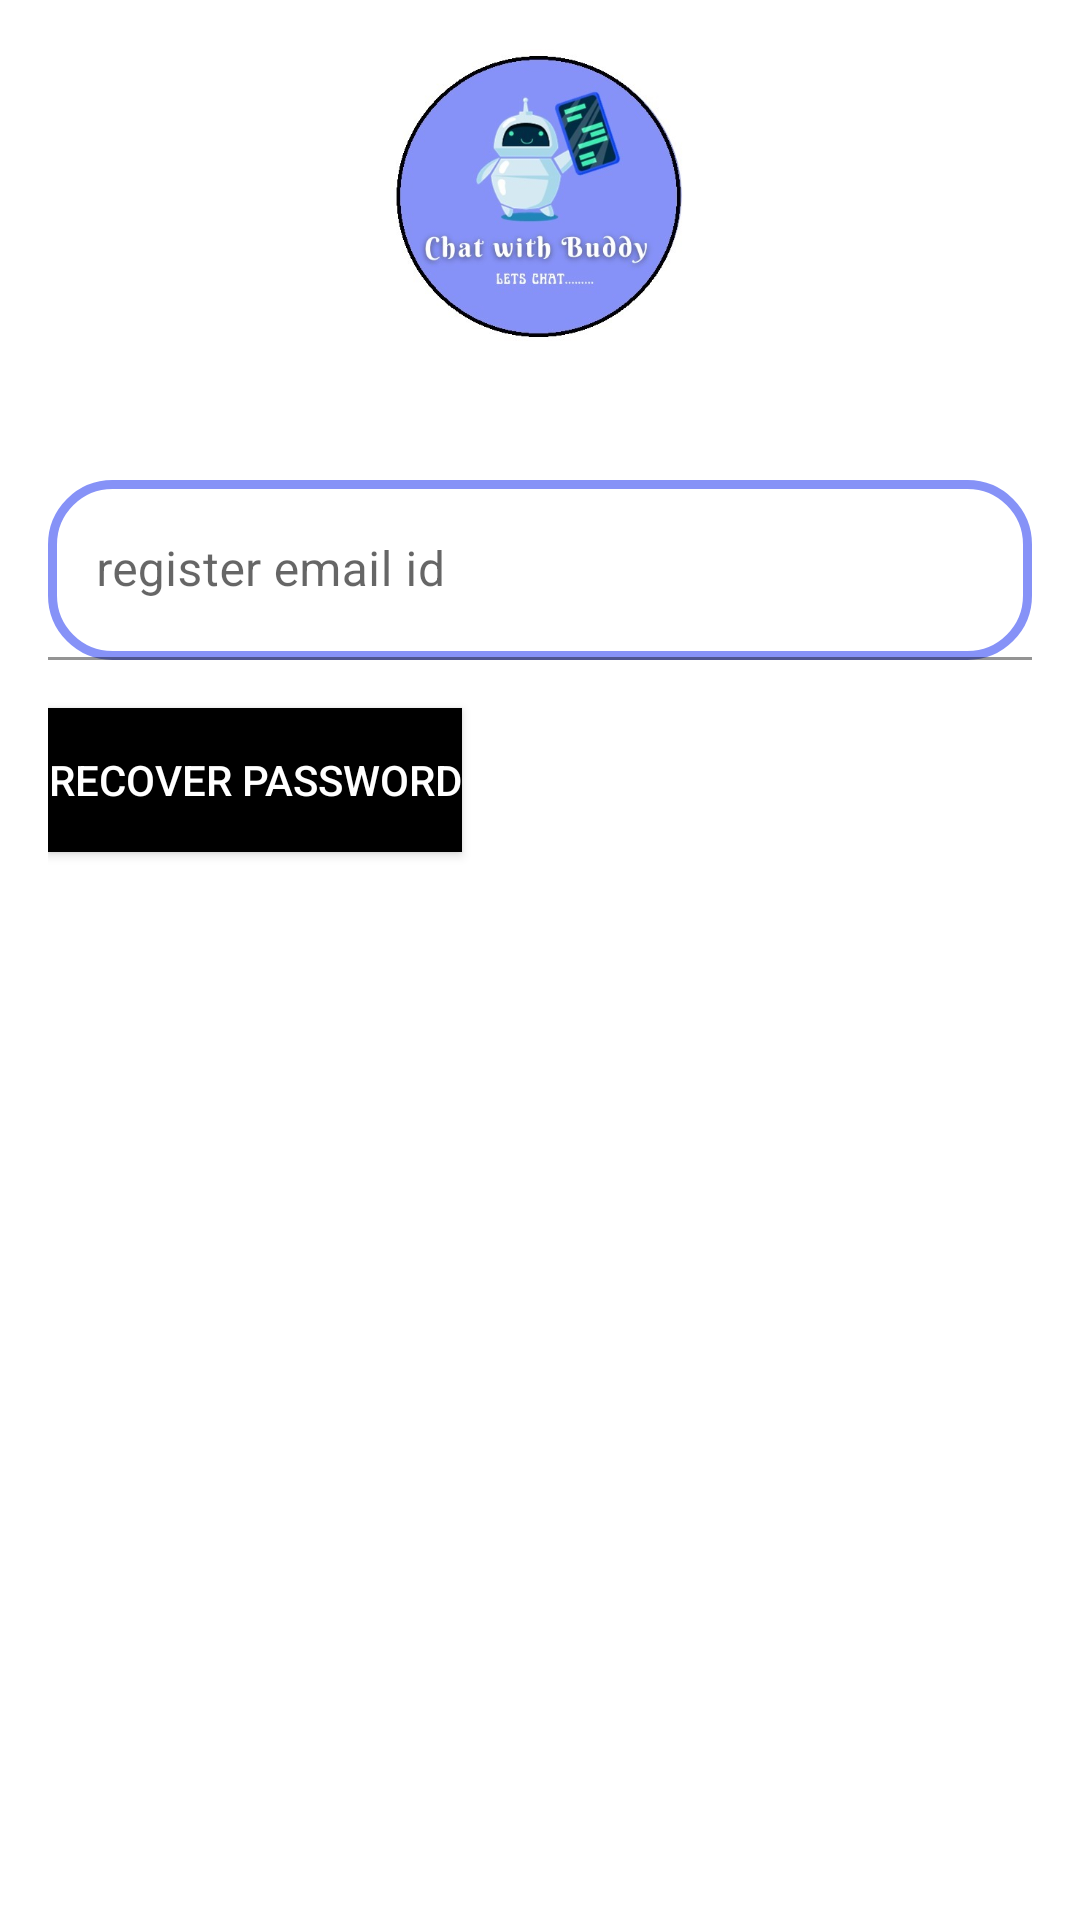

Android layout source for this screen:
<!-- AndroidManifest.xml: application theme Theme.CHAT_WITH_BUDDY -->
<!-- res/layout/forgetpassworld.xml -->
<?xml version="1.0" encoding="utf-8"?>
<LinearLayout xmlns:android="http://schemas.android.com/apk/res/android"
    android:layout_width="match_parent"
    android:layout_height="match_parent"
    xmlns:app="http://schemas.android.com/apk/res-auto"
    android:orientation="vertical"
    android:padding="16dp">

    <ImageView
        android:layout_width="100dp"
        android:layout_height="100dp"
        android:layout_centerHorizontal="true"
        android:layout_marginBottom="24dp"
        android:src="@drawable/logo"

        android:layout_gravity="center"
        />

    <com.google.android.material.textfield.TextInputLayout
        android:id="@+id/usernameTextInputLayout"
        android:layout_width="match_parent"
        android:layout_height="wrap_content"
        app:startIconDrawable="@drawable/user"
        > 

        <com.google.android.material.textfield.TextInputEditText
            android:id="@+id/loginedtusername"
            android:layout_width="match_parent"
            android:layout_height="60dp"
            android:layout_marginTop="20dp"
            android:inputType="text"
            android:hint="register email id"
            android:background="@drawable/signin_card" />
    </com.google.android.material.textfield.TextInputLayout>

    <Button
        android:id="@+id/recoverButton"
        android:layout_width="wrap_content"
        android:layout_height="wrap_content"
        android:text="Recover Password"
        android:textColor="#FFFFFF"
        android:background="@color/black"
        android:layout_below="@id/emailEditText"
        android:layout_marginTop="16dp"
        android:layout_centerHorizontal="true"/>

</LinearLayout>
<!-- resources referenced by this layout -->
<resources>
  <color name="black">#FF000000</color>
  <!-- drawable logo: jpeg bitmap (drawable, 33082 bytes) -->
  <!-- drawable signin_card (drawable-v24) -->
  <?xml version="1.0" encoding="utf-8"?>
  <shape xmlns:android="http://schemas.android.com/apk/res/android"
      android:shape="rectangle"
      >
      <stroke
          android:width="3dp"
          android:color="@color/lavender"
  
          />
      <corners
          android:radius="20dp" />
  </shape>
  <style name="Theme.CHAT_WITH_BUDDY" parent="Theme.MaterialComponents.DayNight.DarkActionBar">
          
          <item name="colorPrimary">@color/lavender</item>
          <item name="colorPrimaryVariant">@color/lavender</item>
          <item name="colorOnPrimary">@color/white</item>
          
          <item name="colorSecondary">@color/teal_200</item>
          <item name="colorSecondaryVariant">@color/teal_700</item>
          <item name="colorOnSecondary">@color/black</item>
          
          <item name="android:statusBarColor">?attr/colorPrimaryVariant</item>
          
      </style>
  <color name="lavender">#8692f7</color>
      //onboarding colors
  <color name="white">#FFFFFFFF</color>
  <color name="teal_200">#FF03DAC5</color>
  <color name="teal_700">#FF018786</color>
</resources>
